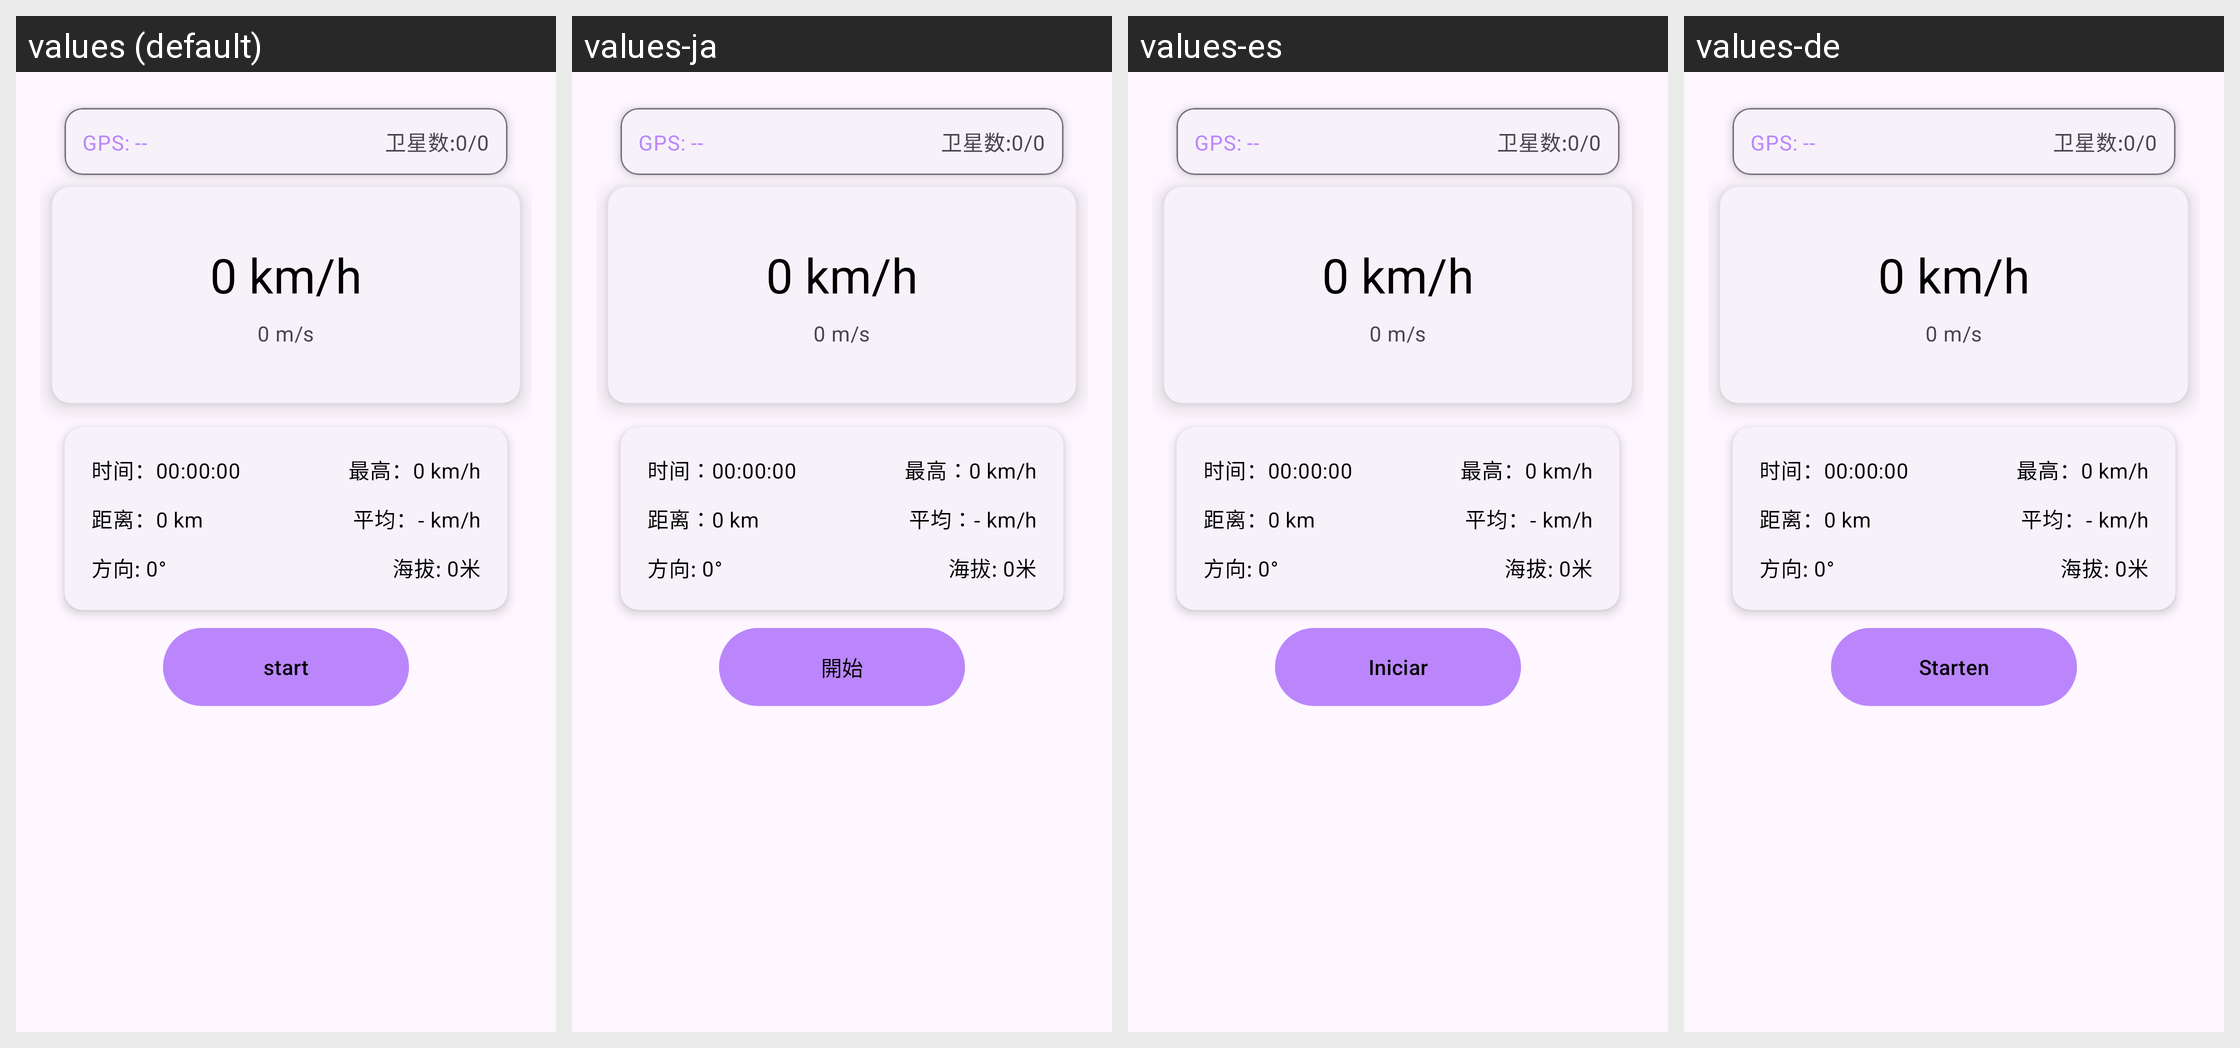

Strings drawn on this Android screen and how each of the app's shown locales translates them:
Android screen res/layout/fragment_dashboard.xml rendered under 4 locales, left to right: values (default), values-ja, values-es, values-de. Device: Nexus 5 (rendered at 1080×1920; each locale shown at half size, 540×960, under a caption strip naming it); theme Theme.MyApplication.
Other locales in the repository, not shown: values-fr, values-zh.
Strings drawn on this screen, with the default value and each locale's value (text and hints the layout hard-codes appear in the picture but are not listed):

start
  values: start
  values-ja: 開始
  values-es: Iniciar
  values-de: Starten

reset
  values: reset
  values-ja: リセット
  values-es: Reiniciar
  values-de: Zurücksetzen
